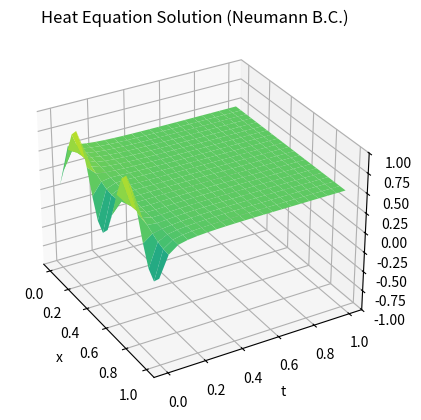

Python code for this plot:
import numpy as np
import matplotlib.pyplot as plt

def heatbdn(xl, xr, yb, yt, M, N):
    """ Program 8.3 Backward Difference Method for heat equation
                    with Neumann boundary conditions
        Input:  [xl,xr] space interval
                [yb,yt] time interval
                M number of space steps
                N number of time steps
        Output: w solution """
    def f(x): return np.sin(2*np.pi*x)**2  # Initial condition function
    D = 1  # Diffusion coefficient
    h = (xr - xl)/M  # Space step size
    k = (yt - yb)/N  # Time step size
    m = M + 1  # Number of spatial steps
    n = N  # Number of time steps
    sigma = D*k/(h**2)  # Stability parameter
    a = np.diag(1 + 2*sigma*np.ones(m))
    a += np.diag(-sigma*np.ones(m-1),1)+np.diag(-sigma * np.ones(m-1),-1)
    a[0,:] = np.concatenate(([-3.,4.,-1.],np.zeros(m-3)))
    a[m-1,:] = np.concatenate((np.zeros(m-3),[-1.,4.,-3]))  
    w = np.zeros((m, n + 1))  # Initialize solution matrix
    w[:,0] = f(xl + (1+np.arange(m))*h)  # Initial conditions
    for j in range(n):
        w[:,j+1] = np.linalg.solve(a,np.concatenate(([0],w[1:m-1,j],[0])))
    x = np.linspace(xl, xr, m)
    t = np.linspace(yb, yt, n+1)
    X, T = np.meshgrid(x, t)  # 3-D Plot of the solution
    return X, T, w

# Example usage
X, T, w = heatbdn(0, 1, 0, 1, 20, 20)
fig = plt.figure()
ax = fig.add_subplot(111, projection='3d')
ax.plot_surface(X, T, w.T, cmap='viridis', vmin=-1.,vmax=1.)
ax.set_xlabel('x')
ax.set_ylabel('t')
ax.set_zlabel('w')
ax.set_title('Heat Equation Solution (Neumann B.C.)')
ax.set_zlim(-1.,1.)
ax.view_init(elev=30, azim=-30)  # Set the view angle
plt.show()
